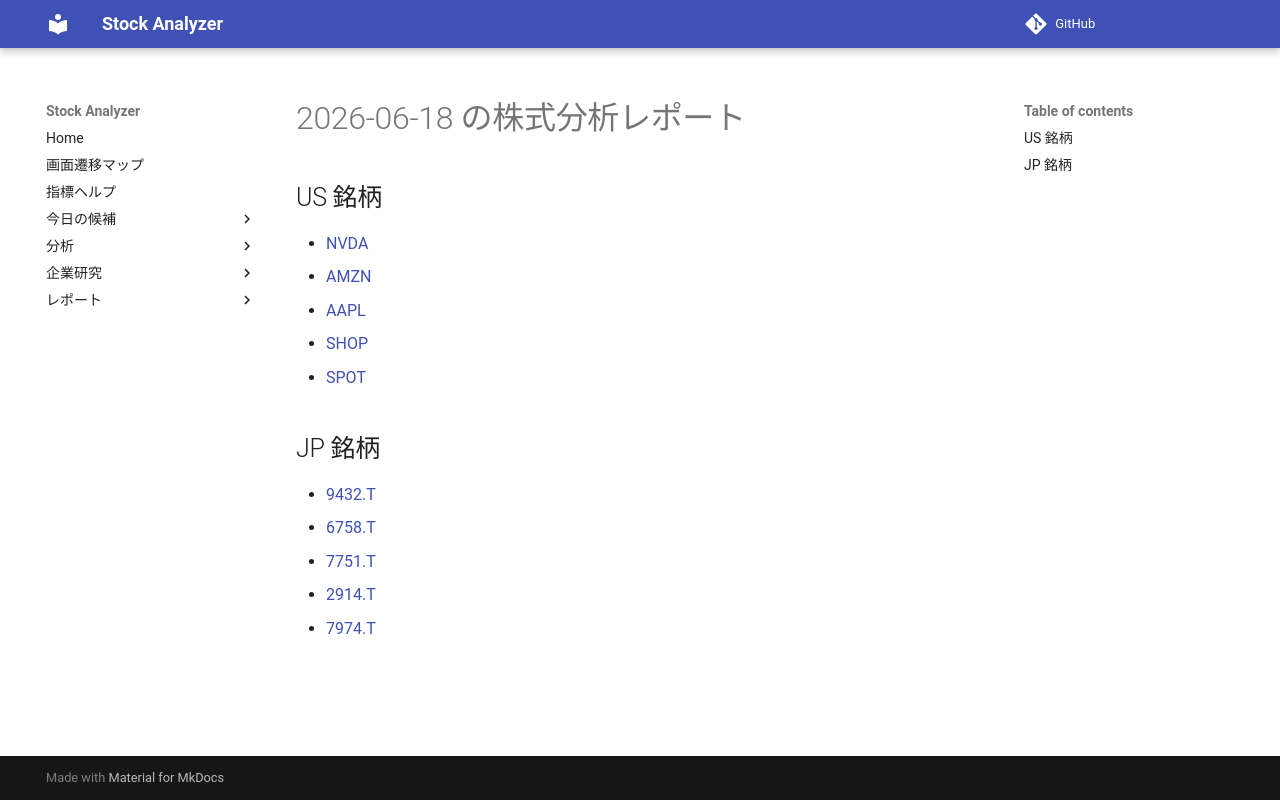

repository: Yumi-note/Making-APP · page: reports/2026-06-18/181936/index.html · generator: mkdocs

# 2026-06-18 の株式分析レポート

## US 銘柄

- [NVDA](NVDA.md)
- [AMZN](AMZN.md)
- [AAPL](AAPL.md)
- [SHOP](SHOP.md)
- [SPOT](SPOT.md)

## JP 銘柄

- [9432.T](9432_T.md)
- [6758.T](6758_T.md)
- [7751.T](7751_T.md)
- [2914.T](2914_T.md)
- [7974.T](7974_T.md)
